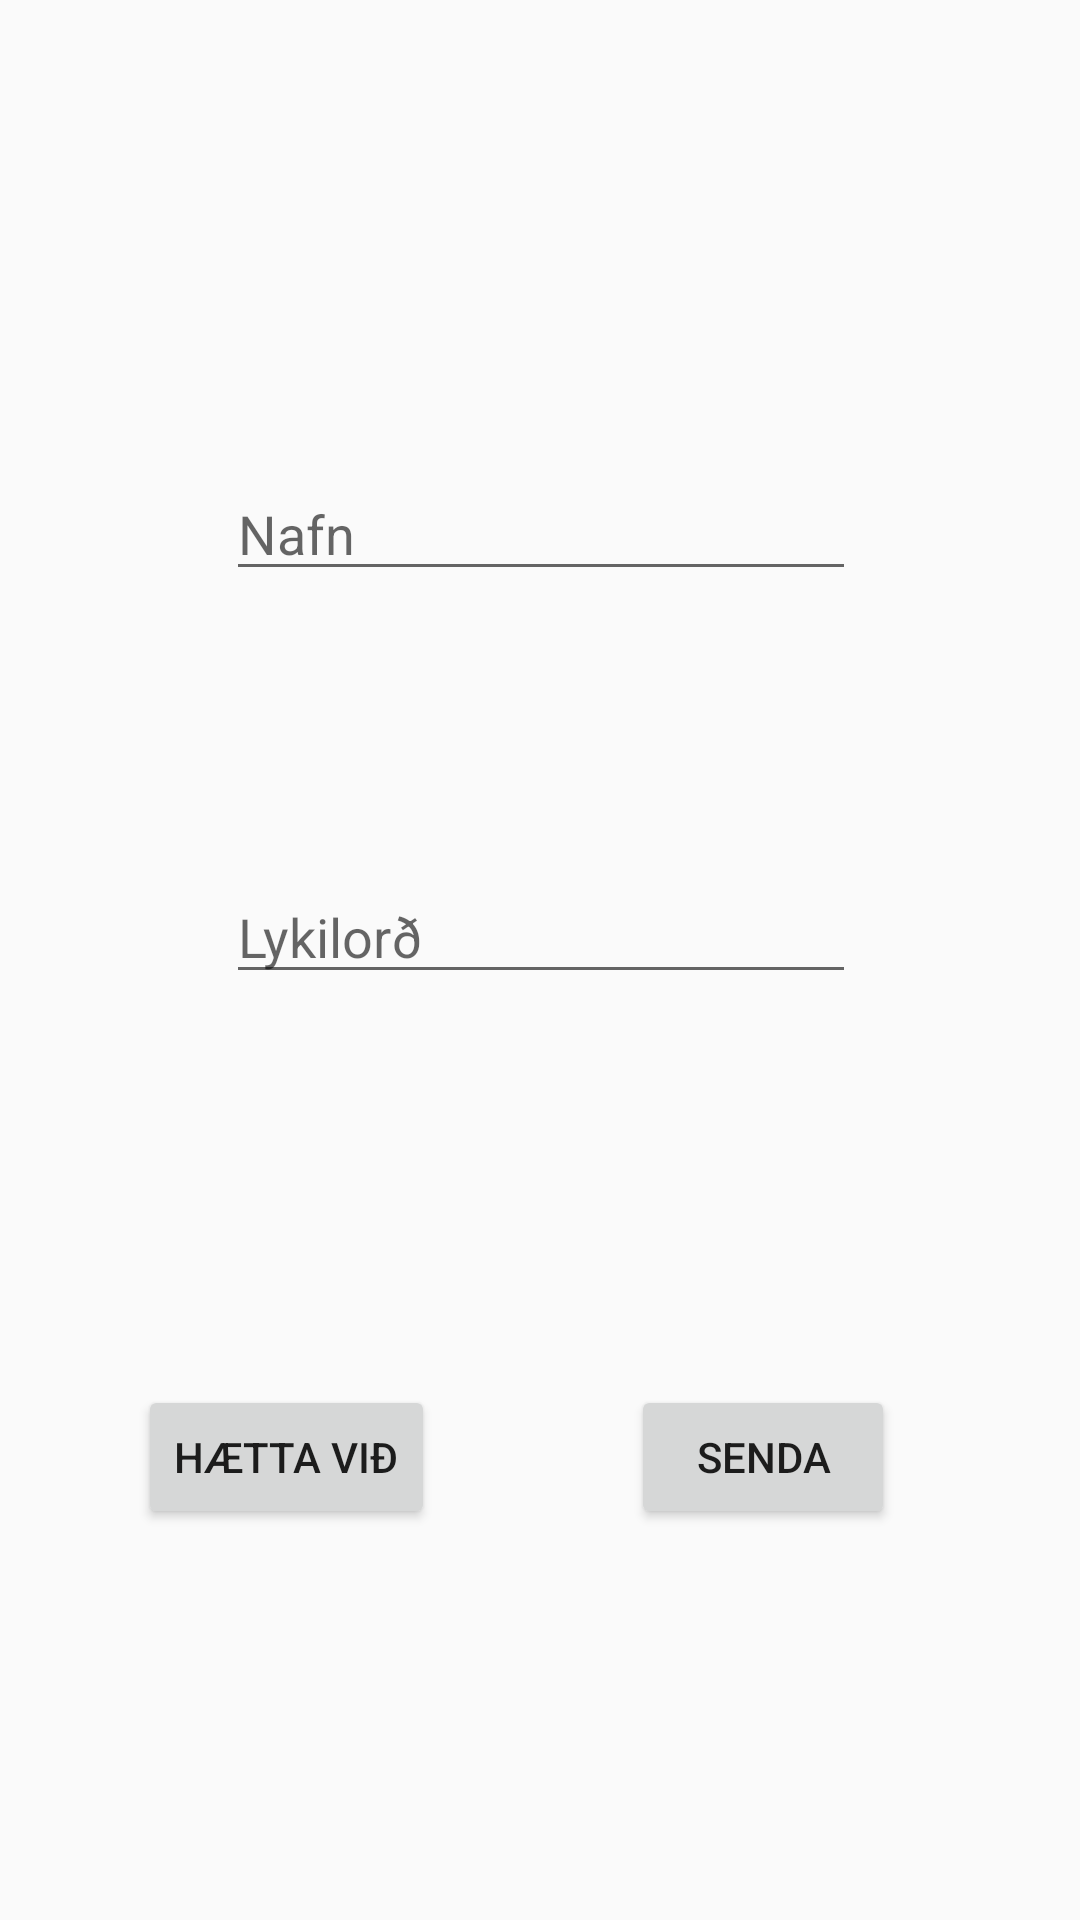

The Android layout XML behind this screen, and the referenced resources:
<!-- AndroidManifest.xml: application theme Theme.BaraSpara -->
<!-- res/layout/activity_sign_up.xml -->
<?xml version="1.0" encoding="utf-8"?>
<androidx.constraintlayout.widget.ConstraintLayout xmlns:android="http://schemas.android.com/apk/res/android"
    xmlns:app="http://schemas.android.com/apk/res-auto"
    xmlns:tools="http://schemas.android.com/tools"
    android:layout_width="match_parent"
    android:layout_height="match_parent"
    tools:context=".SignUpActivity">

    <EditText
        android:id="@+id/signup_Password"
        android:layout_width="wrap_content"
        android:layout_height="wrap_content"
        android:layout_marginTop="132dp"
        android:ems="10"
        android:hint="@string/login_prompt_password"
        android:inputType="textPassword"
        app:layout_constraintBottom_toBottomOf="parent"
        app:layout_constraintEnd_toEndOf="@+id/signup_Username"
        app:layout_constraintHorizontal_bias="0.0"
        app:layout_constraintStart_toStartOf="@+id/signup_Username"
        app:layout_constraintTop_toTopOf="@+id/signup_Username"
        app:layout_constraintVertical_bias="0.008" />

    <EditText
        android:id="@+id/signup_Username"
        android:layout_width="wrap_content"
        android:layout_height="wrap_content"
        android:ems="10"
        android:hint="@string/name"
        android:inputType="textPersonName"
        app:layout_constraintBottom_toBottomOf="parent"
        app:layout_constraintEnd_toEndOf="parent"
        app:layout_constraintHorizontal_bias="0.502"
        app:layout_constraintStart_toStartOf="parent"
        app:layout_constraintTop_toTopOf="parent"
        app:layout_constraintVertical_bias="0.26" />

    <Button
        android:id="@+id/signup_cancel"
        android:layout_width="wrap_content"
        android:layout_height="wrap_content"
        android:text="@string/cancel"
        app:layout_constraintBottom_toBottomOf="parent"
        app:layout_constraintEnd_toStartOf="@+id/signup_submit"
        app:layout_constraintHorizontal_bias="0.413"
        app:layout_constraintStart_toStartOf="parent"
        app:layout_constraintTop_toBottomOf="@+id/signup_Password" />

    <Button
        android:id="@+id/signup_submit"
        android:layout_width="wrap_content"
        android:layout_height="wrap_content"
        android:text="@string/submit"
        app:layout_constraintBottom_toBottomOf="@+id/signup_cancel"
        app:layout_constraintEnd_toEndOf="parent"
        app:layout_constraintHorizontal_bias="0.773"
        app:layout_constraintStart_toStartOf="parent"
        app:layout_constraintTop_toTopOf="@+id/signup_cancel"
        app:layout_constraintVertical_bias="0.0" />
</androidx.constraintlayout.widget.ConstraintLayout>
<!-- resources referenced by this layout -->
<resources>
  <string name="cancel">Hætta við</string>
  <string name="login_prompt_password">Lykilorð</string>
  <string name="name">Nafn</string>
  <string name="submit">Senda</string>
  <style name="Theme.BaraSpara" parent="Theme.AppCompat.Light.NoActionBar">
          
          <item name="colorPrimary">@color/purple_500</item>
          <item name="colorPrimaryVariant">@color/purple_700</item>
          <item name="colorOnPrimary">@color/white</item>
          
          <item name="colorSecondary">@color/teal_200</item>
          <item name="colorSecondaryVariant">@color/teal_700</item>
          <item name="colorOnSecondary">@color/black</item>
          
          <item name="android:statusBarColor" tools:targetApi="l">?attr/colorPrimaryVariant</item>
          
      </style>
  <!-- not gathered from this repository: default colours our renderer supplied (Android Studio template values) -->
  <color name="purple_500">#FF6200EE</color>
  <color name="purple_700">#FF3700B3</color>
  <color name="teal_200">#FF03DAC5</color>
  <color name="teal_700">#FF018786</color>
  <color name="black">#FF000000</color>
  <color name="white">#FFFFFFFF</color>
</resources>
